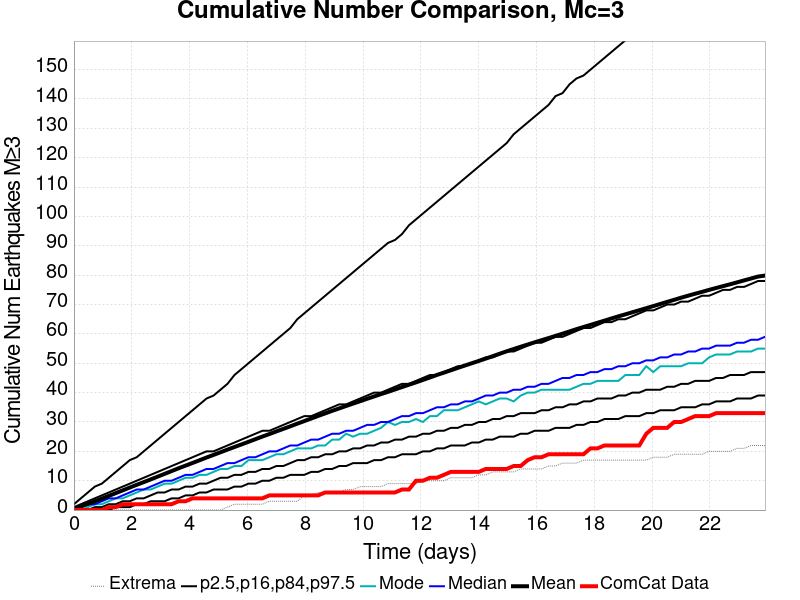

The file beside this chart, header and first rows:
Time (days), ComCat Data, Simulation Mean, Simulation Median, Simulation Mode, Simulation Minimum, Simulation Maximum, 2.5 %-ile, 16 %-ile, 84 %-ile, 97.5 %-ile
0.0, 0.0, 0.3859, 0.0, 0.0, 0.0, 330.0, 0.0, 0.0, 1.0, 2.0
0.2414, 0.0, 1.243, 1.0, 0.0, 0.0, 1849, 0.0, 0.0, 2.0, 4.0
0.4829, 0.0, 2.1, 2.0, 1.0, 0.0, 2528, 0.0, 0.0, 3.0, 6.0
0.7243, 0.0, 2.977, 2.0, 2.0, 0.0, 2893, 0.0, 1.0, 4.0, 8.0
0.9658, 0.0, 3.903, 3.0, 2.0, 0.0, 3195, 0.0, 1.0, 5.0, 9.0
1.207, 1.0, 4.837, 4.0, 3.0, 0.0, 3468, 0.0, 2.0, 6.0, 11.0
1.449, 1.0, 5.775, 4.0, 4.0, 0.0, 3616, 1.0, 2.0, 7.0, 13.0
1.69, 2.0, 6.716, 5.0, 4.0, 0.0, 3758, 1.0, 3.0, 8.0, 15.0
1.932, 2.0, 7.677, 6.0, 5.0, 0.0, 3908, 1.0, 3.0, 9.0, 17.0
2.173, 2.0, 8.61, 7.0, 6.0, 0.0, 4190, 2.0, 4.0, 10.0, 18.0
2.414, 2.0, 9.512, 7.0, 7.0, 0.0, 4482, 2.0, 4.0, 11.0, 20.0
2.656, 2.0, 10.44, 8.0, 7.0, 0.0, 4677, 3.0, 5.0, 12.0, 22.0
2.897, 2.0, 11.39, 9.0, 8.0, 0.0, 4875, 3.0, 6.0, 13.0, 24.0
3.139, 2.0, 12.34, 10.0, 9.0, 0.0, 5005, 3.0, 6.0, 14.0, 26.0
3.38, 2.0, 13.28, 10.0, 9.0, 0.0, 5152, 4.0, 7.0, 15.0, 28.0
3.622, 3.0, 14.24, 11.0, 10.0, 0.0, 5286, 4.0, 7.0, 16.0, 30.0
3.863, 3.0, 15.15, 12.0, 11.0, 0.0, 5398, 5.0, 8.0, 17.0, 32.0
4.105, 4.0, 16.05, 12.0, 11.0, 0.0, 5491, 5.0, 8.0, 18.0, 34.0
4.346, 4.0, 16.97, 13.0, 12.0, 0.0, 5563, 6.0, 9.0, 19.0, 36.0
4.588, 4.0, 17.9, 14.0, 12.0, 0.0, 5630, 6.0, 9.0, 20.0, 38.0
4.829, 4.0, 18.79, 14.0, 13.0, 0.0, 5784, 7.0, 10.0, 20.0, 39.0
5.07, 4.0, 19.69, 15.0, 14.0, 0.0, 5883, 7.0, 11.0, 21.0, 41.0
5.312, 4.0, 20.59, 16.0, 14.0, 1.0, 5965, 7.0, 11.0, 22.0, 43.0
5.553, 4.0, 21.48, 16.0, 15.0, 2.0, 6029, 8.0, 12.0, 23.0, 46.0
5.795, 4.0, 22.35, 17.0, 15.0, 2.0, 6080, 8.0, 12.0, 24.0, 48.0
6.036, 4.0, 23.23, 18.0, 17.0, 2.0, 6129, 9.0, 13.0, 25.0, 50.0
6.278, 4.0, 24.14, 18.0, 17.0, 2.0, 6181, 9.0, 13.0, 26.0, 52.0
6.519, 4.0, 25.04, 19.0, 17.0, 2.0, 6232, 10.0, 14.0, 27.0, 54.0
6.761, 5.0, 25.89, 20.0, 18.0, 3.0, 6275, 10.0, 14.0, 27.0, 56.0
7.002, 5.0, 26.78, 20.0, 19.0, 3.0, 6305, 11.0, 15.0, 28.0, 58.0
7.243, 5.0, 27.66, 21.0, 19.0, 3.0, 6340, 11.0, 15.0, 29.0, 60.0
7.485, 5.0, 28.52, 22.0, 20.0, 3.0, 6429, 12.0, 16.0, 30.0, 62.0
7.726, 5.0, 29.43, 22.0, 21.0, 3.0, 6497, 12.0, 17.0, 31.0, 65.0
7.968, 5.0, 30.3, 23.0, 21.0, 5.0, 6537, 12.0, 17.0, 32.0, 67.0
8.209, 5.0, 31.18, 24.0, 21.0, 5.0, 6583, 13.0, 18.0, 32.0, 69.0
8.451, 5.0, 32.07, 24.0, 22.0, 6.0, 6629, 13.0, 18.0, 33.0, 71.0
8.692, 6.0, 32.93, 25.0, 22.0, 6.0, 6678, 14.0, 19.0, 34.0, 73.0
8.934, 6.0, 33.8, 26.0, 24.0, 6.0, 6702, 14.0, 19.0, 35.0, 75.0
9.175, 6.0, 34.62, 26.0, 24.0, 6.0, 6735, 15.0, 20.0, 36.0, 77.0
9.417, 6.0, 35.45, 27.0, 26.0, 7.0, 6770, 15.0, 20.0, 36.0, 79.0
9.658, 6.0, 36.27, 27.0, 25.0, 7.0, 6807, 16.0, 21.0, 37.0, 81.0
9.899, 6.0, 37.07, 28.0, 26.0, 8.0, 6829, 16.0, 21.0, 38.0, 83.0
10.14, 6.0, 37.89, 29.0, 26.0, 8.0, 6916, 16.0, 22.0, 39.0, 85.0
10.38, 6.0, 38.7, 29.0, 27.0, 8.0, 7003, 17.0, 22.0, 40.0, 87.0
10.62, 6.0, 39.5, 30.0, 28.0, 8.0, 7057, 17.0, 23.0, 40.0, 89.0
10.87, 6.0, 40.27, 30.0, 30.0, 9.0, 7122, 18.0, 23.0, 41.0, 91.0
11.11, 6.0, 41.08, 31.0, 29.0, 9.0, 7188, 18.0, 24.0, 42.0, 92.0
11.35, 7.0, 41.89, 32.0, 30.0, 9.0, 7247, 19.0, 24.0, 43.0, 94.0
11.59, 7.0, 42.7, 32.0, 30.0, 9.0, 7311, 19.0, 25.0, 43.0, 97.0
11.83, 10.0, 43.48, 33.0, 31.0, 9.0, 7394, 19.0, 25.0, 44.0, 99.0
12.07, 10.0, 44.33, 33.0, 30.0, 10.0, 7470, 20.0, 26.0, 45.0, 101.0
12.31, 11.0, 45.15, 34.0, 32.0, 10.0, 7520, 20.0, 26.0, 46.0, 103.0
12.56, 11.0, 46.02, 35.0, 32.0, 10.0, 7566, 21.0, 27.0, 46.0, 105.0
12.8, 12.0, 46.8, 35.0, 34.0, 10.0, 7600, 21.0, 27.0, 47.0, 107.0
13.04, 13.0, 47.6, 36.0, 34.0, 11.0, 7646, 22.0, 28.0, 48.0, 109.0
13.28, 13.0, 48.42, 36.0, 34.0, 11.0, 7693, 22.0, 28.0, 49.0, 111.0
13.52, 13.0, 49.23, 37.0, 35.0, 11.0, 7741, 22.0, 29.0, 49.0, 113.0
13.76, 13.0, 50, 37.0, 36.0, 11.0, 7775, 23.0, 29.0, 50.0, 115.0
14, 13.0, 50.79, 38.0, 37.0, 12.0, 7802, 23.0, 30.0, 51.0, 117.0
14.25, 14.0, 51.59, 39.0, 36.0, 12.0, 7831, 24.0, 30.0, 52.0, 119.0
... 40 more rows
